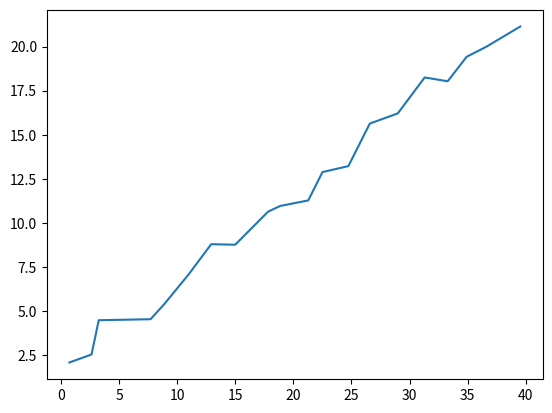

The matplotlib source for this figure:
import matplotlib.pyplot as plt
import numpy as np


def main(listX, listY, N):
    plt.plot(listX, listY)
    plt.show()

    a1 = (1/N) * sum(list(x * y for x, y in zip(listX, listY)))
    a2 = (1/N) * sum(list(map(lambda i: i ** 2, listX)))
    mx = (1/N) * sum(listX)
    my = (1/N) * sum(listY)
    # print(f"a1: {a1} a2: {a2} mx: {mx} my: {my}")

    k = (a1 - mx * my) / (a2 - mx ** 2)
    b = my - k * mx
    # print(f"k: {k} b: {b}")

    fx = list(map(lambda i: k * i + b, listX))
    E = sum(list(y**2 - 2*y*f + f**2 for y, f in zip(listY, fx)))
    print(f"F(x): {fx} \nE: {E}")


if __name__ == "__main__":
    N = 20
    listX = list(range(1, N * 2 + 1, 2))       # [1, 3, 5, 7..]
    listY = list(range(1, N + 1))              # [1, 2, 3, .. N]

    # Лінійна функція з похибками

    xListE = list(x + y for x, y in zip(listX, list(np.random.normal(0, 0.5, N))))
    yListE = list(x + y for x, y in zip(listY, list(np.random.normal(1, 0.5, N))))

    # main(listX, listY, N)     # без похибок
    main(xListE, yListE, N)     # за похибками



